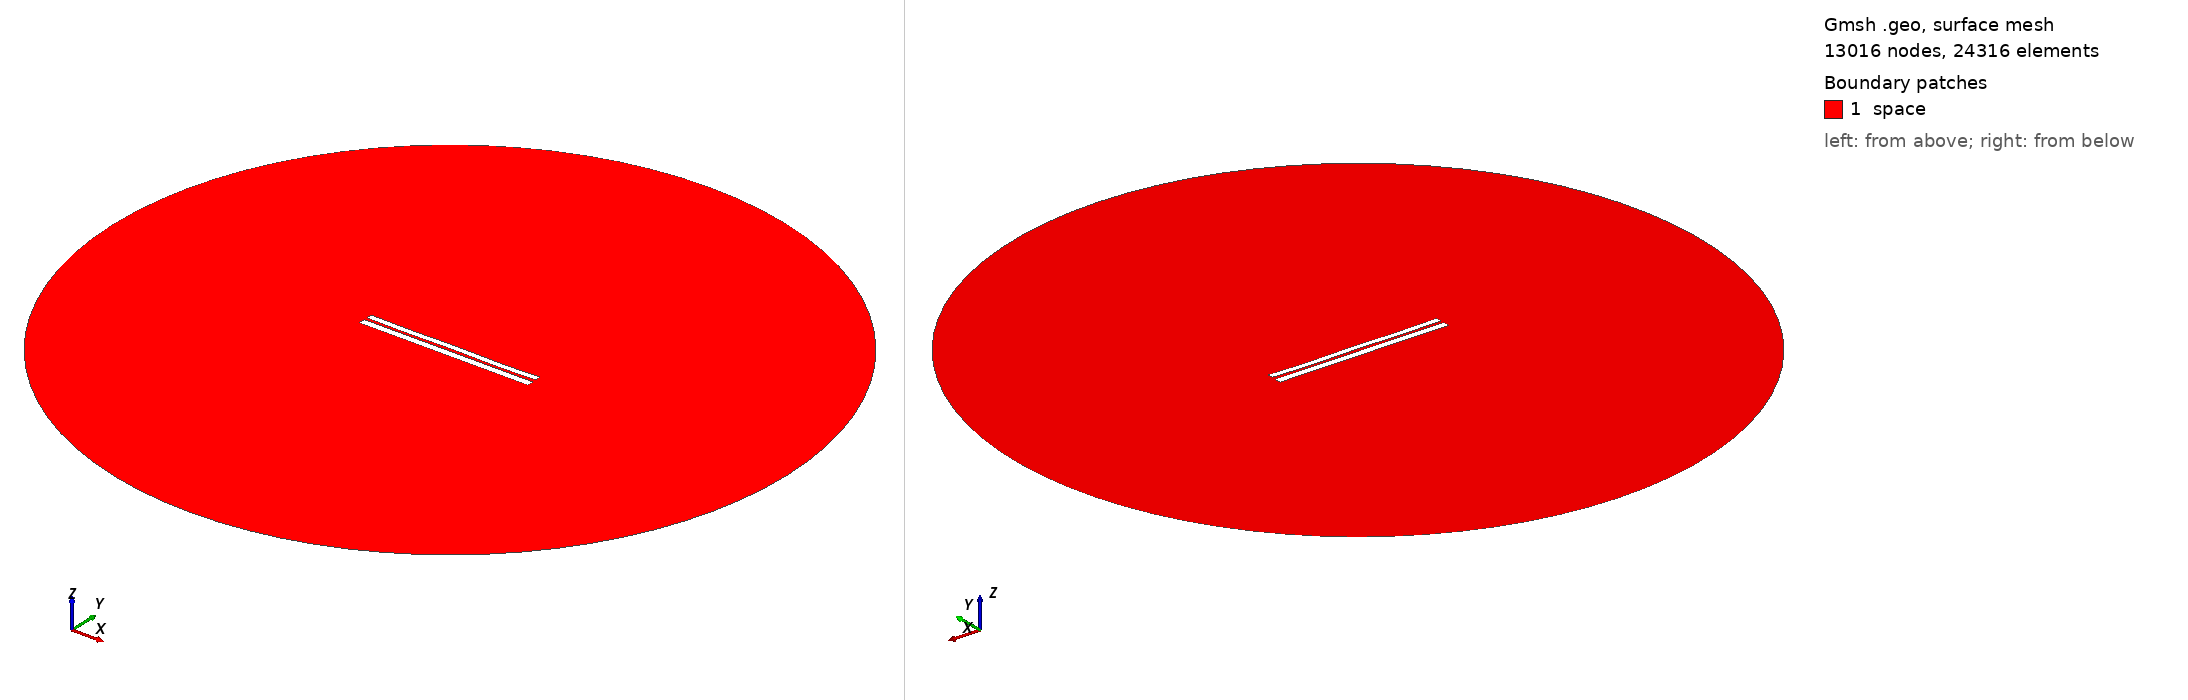

Gmsh geometry script, surface-meshed: 13016 nodes, 24316 surface elements. Boundary patches (legend numbers): 1 space. Left view from above one corner, right view from below the opposite corner. Legend entries are the model's physical surfaces. The drawing asked Gmsh for element sizes between 1% and 20% of the model's largest extent; the script's own settings can give other sizes.

=== 6411.geo (drawn) ===
//---------------------------------------
// Geometry kernel
//---------------------------------------

SetFactory("OpenCASCADE");



//---------------------------------------
// Parameters of the geometry
//---------------------------------------

// Overetch of the upper plate
overetch = 0.25;

// Distance between the plates
distance = 1.5;

// Discretization over the x axis (for the deformation)
nx = 50; 

// Length of the plate
L = 100 - overetch; 

// Number of modes
n = 4; 

// 1st mode coefficient
coeff(1) = -0.075;
beta(1) = 0.596864 * 3.1415926535 / L;

// 2nd mode coefficient
coeff(2) = -0.075;
beta(2) = 1.49418 * 3.1415926535 / L;

// 3rd mode coefficient
coeff(3) = 0.0;
beta(3) = 2.50025 * 3.1415926535 / L;

// 4th mode coefficient
coeff(4) = -0.15;
beta(4) = 3.49999 * 3.1415926535 / L;



//---------------------------------------
// Upper plate (deformed rectangle)
//---------------------------------------

// Coordiantes of the upper plate
xmin = -50;
xmax = 50 - overetch;

// Height of the upper plate
yheight = 4 - 2 * overetch;

// Indexes of the points
UpperID[] = {};
LowerID[] = {};
LeftID[] = {};
RightID[] = {};

// Point index
p = 1;

// Horizontal edges
For i In {1:nx}
    x = xmin + (i-1)*(xmax - xmin)/(nx-1);

    y_bottom = distance / 2 + overetch;
    For j In {1:n}
        C = (Cosh(beta(j)*L) + Cos(beta(j)*L)) / (Sinh(beta(j)*L) + Sin(beta(j)*L));
        y_bottom  = y_bottom + coeff(j) * (Cosh(beta(j)*(x+50)) - Cos(beta(j)*(x+50)) - C * (Sinh(beta(j)*(x+50)) - Sin(beta(j)*(x+50))));
    EndFor

    y_top = y_bottom + yheight;

    Point(p) = {x, y_top, 0, 1.0};
    UpperID[i] = p;
    p = p + 1;

    Point(p) = {x, y_bottom, 0, 1.0};
    LowerID[i] = p;
    p = p + 1;
EndFor

// Create point lists
UpperPts[] = {}; LowerPts[] = {};
For i In {1:nx}
  UpperPts[] += {UpperID[i]};
  LowerPts[] += {LowerID[i]};
EndFor

// Build splines
Spline(1) = {UpperPts[]};
Spline(2) = {LowerPts[]};
Line(3) = {LowerPts[nx-1], UpperPts[nx-1]};
Line(4) = {LowerPts[0], UpperPts[0]};

// Build the plane surface
Curve Loop(1) = {2, 3, -1, -4};
Plane Surface(1) = {1};



//---------------------------------------
// Lower plate (rectangle)
//---------------------------------------

// Vertices
Point(1001) = {-50, -1, 0, 1.0};
Point(1002) = { 50, -1, 0, 1.0};
Point(1003) = { 50,  -5, 0, 1.0};
Point(1004) = {-50,  -5, 0, 1.0};

// Edges
Line(5) = {1001, 1002};
Line(6) = {1002, 1003};
Line(7) = {1003, 1004};
Line(8) = {1004, 1001};

// Plane surface
Line Loop(2) = {5, 6, 7, 8};
Plane Surface(2) = {2}; 



//---------------------------------------
// Outer (fictious) boundary
//---------------------------------------

// Points
Point(1005) = {0, 0, 0};       // Center
Point(1006) = {200, 0, 0};     // Start point
Point(1007) = {0, 200, 0};     // 90 degrees
Point(1008) = {-200, 0, 0};    // 180 degrees
Point(1009) = {0, -200, 0};    // 270 degrees

// Circle arcs (each needs start, center, end)
Circle(9) = {1006, 1005, 1007};
Circle(10) = {1007, 1005, 1008};
Circle(11) = {1008, 1005, 1009};
Circle(12) = {1009, 1005, 1006};

// Plane surface for the entire domain
Curve Loop(3) = {9, 10, 11, 12};
Surface(3) = {3};

// Subtract the plates from the whole domain to obtain the actual domain where we want to solve the equations
BooleanDifference{ Surface{3}; Delete; }{ Surface{1}; Surface{2}; Delete; }




//---------------------------------------
// Transfinite Lines/Curves
//---------------------------------------

// Set the number of points on the boundaries
r = 7;

// Plates
Transfinite Curve {1, 2} = 50*r Using Progression 1;
Transfinite Curve {3, 4} = 2*r Using Progression 1;
Transfinite Line {5, 7} = 50*r Using Progression 1;
Transfinite Line {6, 8} = 2*r Using Progression 1;

// Outer boundary
Transfinite Line {9, 10, 11, 12} = 20 Using Progression 1;



//---------------------------------------
// Physical groups
//---------------------------------------                

// Physical curves (boundaries)
Physical Line("force_segment", 10) = {2};
Physical Line("upper_plate", 11) = {1, 3, 4};
Physical Line("lower_plate", 12) = {5, 6, 7, 8};
Physical Line("boundary", 20) = {9, 10, 11, 12};

// Physical Surfaces
Physical Surface("space", 30) = {3};



//---------------------------------------
// 6. Generate the Mesh
//---------------------------------------

// 2D mesh generation
Mesh 2;
